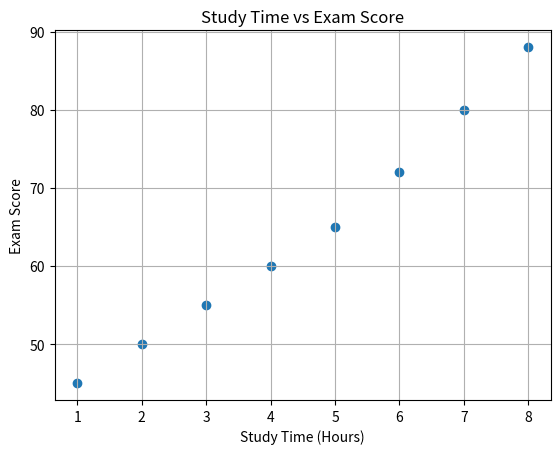
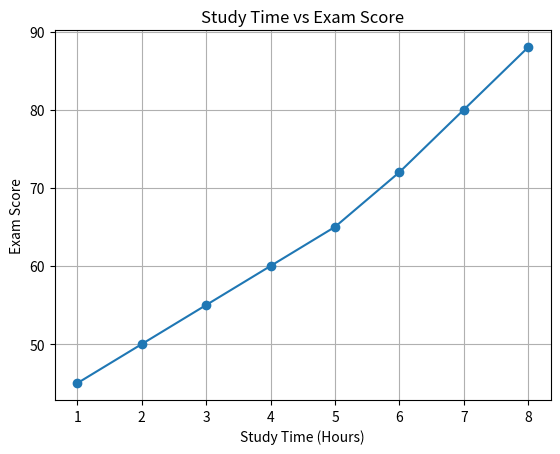

Python code for these plots, in order:
import pandas as pd
import matplotlib.pyplot as plt

# Student study time and exam scores
study_time = [1, 2, 3, 4, 5, 6, 7, 8]
scores = [45, 50, 55, 60, 65, 72, 80, 88]

# Create DataFrame
data = pd.DataFrame({
    "Study_Time": study_time,
    "Exam_Score": scores
})

# Calculate correlation
correlation = data["Study_Time"].corr(data["Exam_Score"])

print("Correlation coefficient:", correlation)

# Scatter plot
plt.scatter(data["Study_Time"], data["Exam_Score"])
plt.title("Study Time vs Exam Score")
plt.xlabel("Study Time (Hours)")
plt.ylabel("Exam Score")
plt.grid(True)
plt.show()

# Line plot
plt.plot(data["Study_Time"], data["Exam_Score"], marker="o")
plt.title("Study Time vs Exam Score")
plt.xlabel("Study Time (Hours)")
plt.ylabel("Exam Score")
plt.grid(True)
plt.show()

# Interpretation
if correlation > 0:
    print("There is a positive correlation between study time and exam scores.")
elif correlation < 0:
    print("There is a negative correlation between study time and exam scores.")
else:
    print("There is no correlation between study time and exam scores.")
